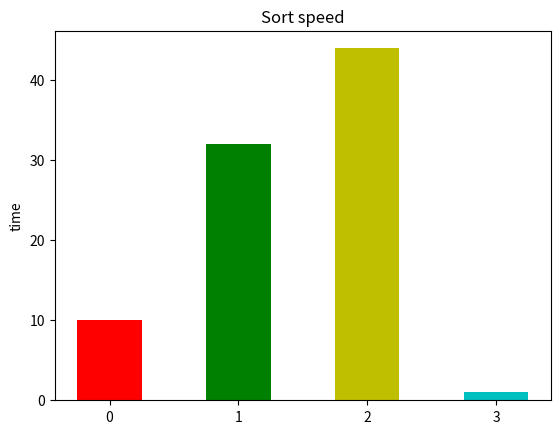

Python code for this plot: (Note: this script raises an exception after producing the figure.)
import numpy as np
import matplotlib.pyplot as plt

def main():
    width = 0.5

    plt.title('Sort speed')
    plt.ylabel('time')

    y = np.array([10, 32, 44, 1])

    ind = np.arange(len(y))
    plt.bar(ind, y, width=width, align='center', color=['r', 'g', 'y', 'c'])
    #  plt.bar(ind, y, width=width, label='sort', color='r')
    plt.xticks(ind + width - 1 / 2, ('Quick Sort', 'Heap Sort'))
    plt.grid(True)
    plt.savefig('bar.png')


if __name__ == '__main__':
    main()
